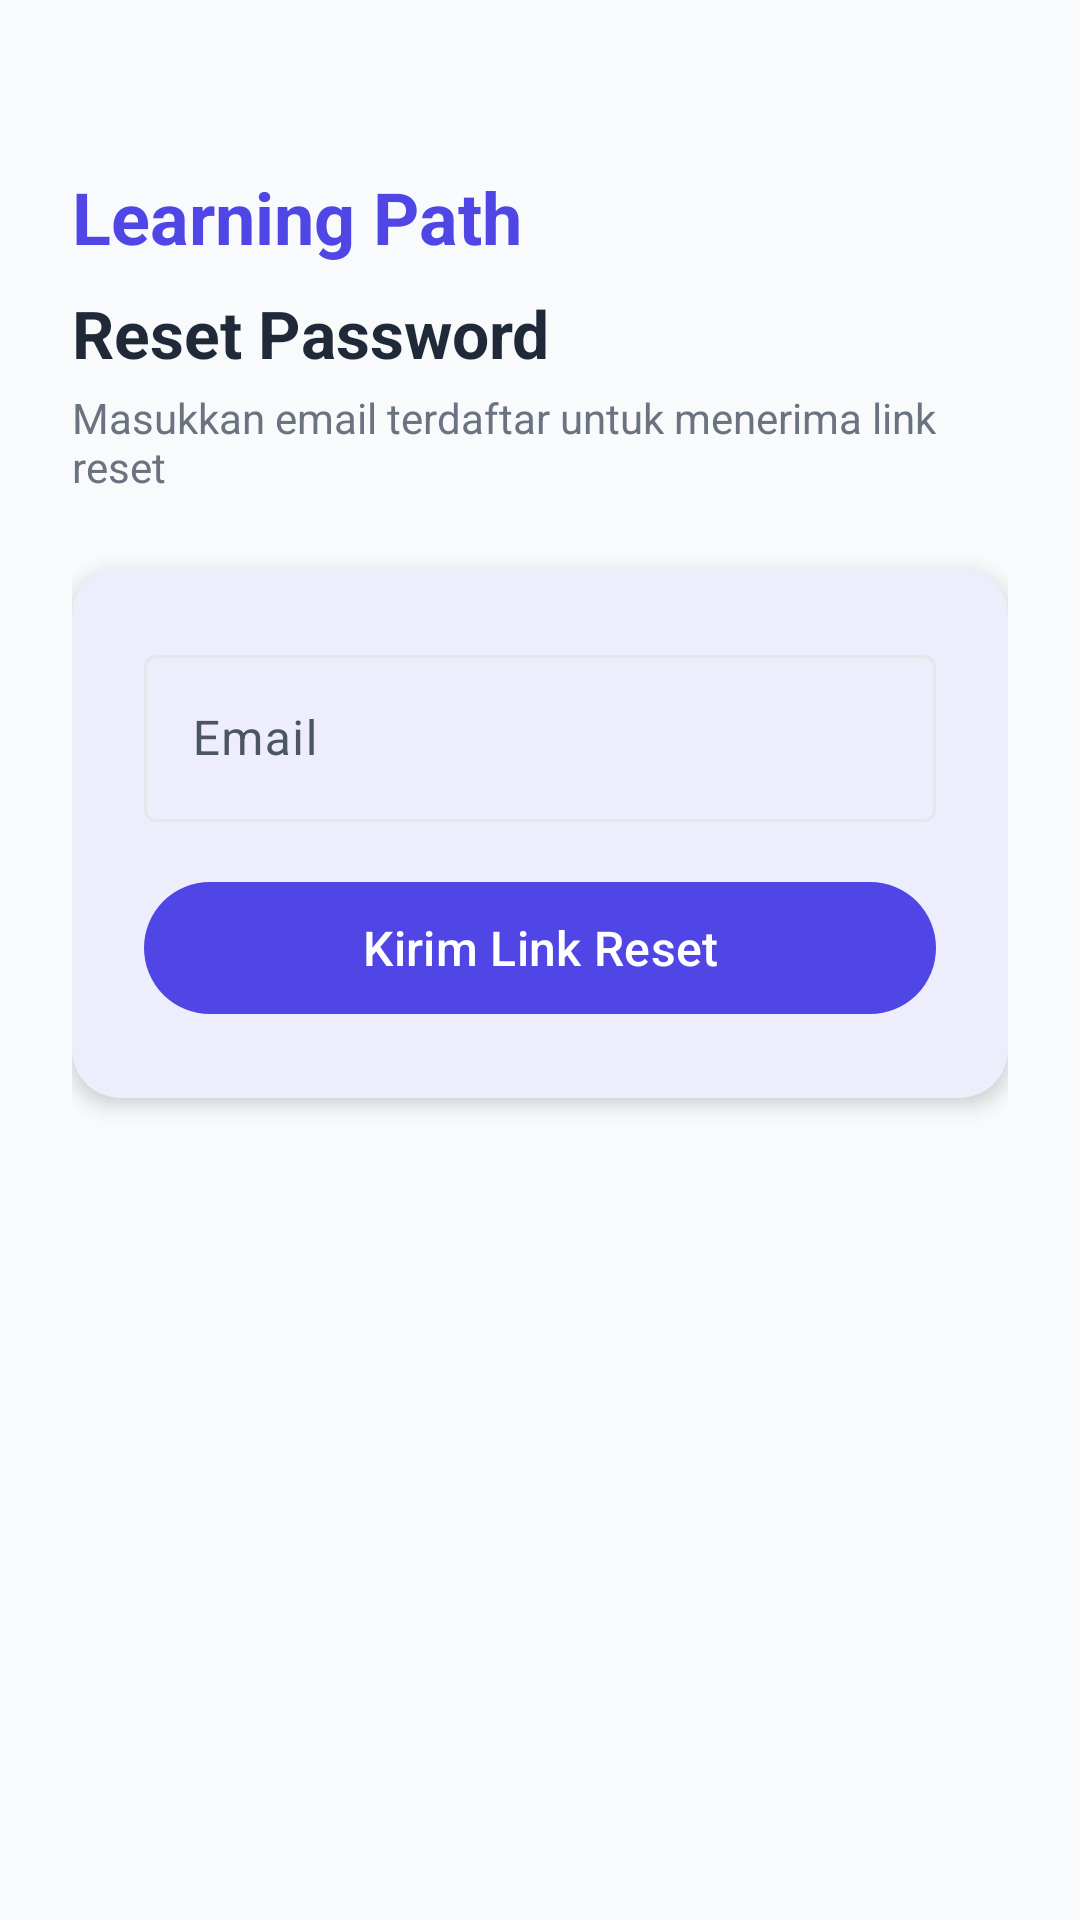

Reconstruct the res/layout file that produces this screen, plus the resources it refers to.
<!-- AndroidManifest.xml: application theme Theme.LearningPath -->
<!-- res/layout/activity_reset_password.xml -->
<?xml version="1.0" encoding="utf-8"?>
<ScrollView xmlns:android="http://schemas.android.com/apk/res/android"
    xmlns:app="http://schemas.android.com/apk/res-auto"
    android:layout_width="match_parent"
    android:layout_height="match_parent"
    android:fillViewport="true"
    android:background="@color/background">

    <LinearLayout
        android:layout_width="match_parent"
        android:layout_height="wrap_content"
        android:orientation="vertical"
        android:padding="@dimen/space_xl">

        <TextView
            android:layout_width="wrap_content"
            android:layout_height="wrap_content"
            android:layout_marginTop="@dimen/space_xxl"
            android:text="@string/app_name"
            android:textColor="@color/primary"
            android:textSize="24sp"
            android:textStyle="bold" />

        <TextView
            android:layout_width="wrap_content"
            android:layout_height="wrap_content"
            android:layout_marginTop="@dimen/space_sm"
            android:text="@string/reset_password_title"
            android:textColor="@color/black"
            android:textSize="22sp"
            android:textStyle="bold" />

        <TextView
            android:layout_width="wrap_content"
            android:layout_height="wrap_content"
            android:layout_marginTop="@dimen/space_xs"
            android:text="@string/reset_password_desc"
            android:textColor="@color/gray"
            android:textSize="14sp" />

        <com.google.android.material.card.MaterialCardView
            android:layout_width="match_parent"
            android:layout_height="wrap_content"
            android:layout_marginTop="@dimen/space_xl"
            app:cardCornerRadius="@dimen/radius_lg"
            app:cardElevation="@dimen/elev_high"
            app:cardBackgroundColor="@color/surface">

            <LinearLayout
                android:layout_width="match_parent"
                android:layout_height="wrap_content"
                android:orientation="vertical"
                android:padding="@dimen/space_xl">

                <com.google.android.material.textfield.TextInputLayout
                    style="@style/Widget.Material3.TextInputLayout.OutlinedBox"
                    android:layout_width="match_parent"
                    android:layout_height="wrap_content"
                    android:hint="@string/hint_email">

                    <com.google.android.material.textfield.TextInputEditText
                        android:id="@+id/etEmail"
                        android:layout_width="match_parent"
                        android:layout_height="wrap_content"
                        android:inputType="textEmailAddress"
                        android:maxLines="1" />
                </com.google.android.material.textfield.TextInputLayout>

                <com.google.android.material.button.MaterialButton
                    android:id="@+id/btnSend"
                    android:layout_width="match_parent"
                    android:layout_height="@dimen/size_button"
                    android:layout_marginTop="@dimen/space_lg"
                    android:text="@string/kirim_link_reset"
                    android:textSize="16sp" />
            </LinearLayout>
        </com.google.android.material.card.MaterialCardView>

        <ProgressBar
            android:id="@+id/progressBar"
            android:layout_width="wrap_content"
            android:layout_height="wrap_content"
            android:layout_gravity="center"
            android:layout_marginTop="@dimen/space_lg"
            android:visibility="gone" />

    </LinearLayout>
</ScrollView>
<!-- resources referenced by this layout -->
<resources>
  <color name="background">#F8FAFC</color>
  <color name="black">#1F2937</color>
  <color name="gray">#6B7280</color>
  <color name="primary">#4F46E5</color>
  <color name="surface">#FFFFFF</color>
  <dimen name="elev_high">4dp</dimen>
  <dimen name="radius_lg">16dp</dimen>
  <dimen name="size_button">52dp</dimen>
  <dimen name="space_lg">16dp</dimen>
  <dimen name="space_sm">8dp</dimen>
  <dimen name="space_xl">24dp</dimen>
  <dimen name="space_xs">4dp</dimen>
  <dimen name="space_xxl">32dp</dimen>
  <string name="app_name">Learning Path</string>
  <string name="hint_email">Email</string>
  <string name="kirim_link_reset">Kirim Link Reset</string>
  <string name="reset_password_desc">Masukkan email terdaftar untuk menerima link reset</string>
  <string name="reset_password_title">Reset Password</string>
  <color name="on_primary">#FFFFFF</color>
  <color name="primary_container">#E0E7FF</color>
  <color name="on_primary_container">#312E81</color>
  <color name="accent">#F59E0B</color>
  <color name="on_secondary">#1F2937</color>
  <color name="secondary_container">#FEF3C7</color>
  <color name="on_secondary_container">#78350F</color>
  <color name="level_purple">#8B5CF6</color>
  <color name="on_tertiary">#FFFFFF</color>
  <color name="tertiary_container">#EDE9FE</color>
  <color name="on_tertiary_container">#5B21B6</color>
  <color name="on_surface">#1F2937</color>
  <color name="surface_variant">#F3F4F6</color>
  <color name="on_surface_variant">#4B5563</color>
  <color name="outline_variant">#EEF0F4</color>
  <color name="outline">#E5E7EB</color>
  <color name="error">#DC2626</color>
  <color name="on_error">#FFFFFF</color>
  <color name="error_container">#FEE2E2</color>
  <color name="on_error_container">#991B1B</color>
  <color name="on_background">#1F2937</color>
</resources>
